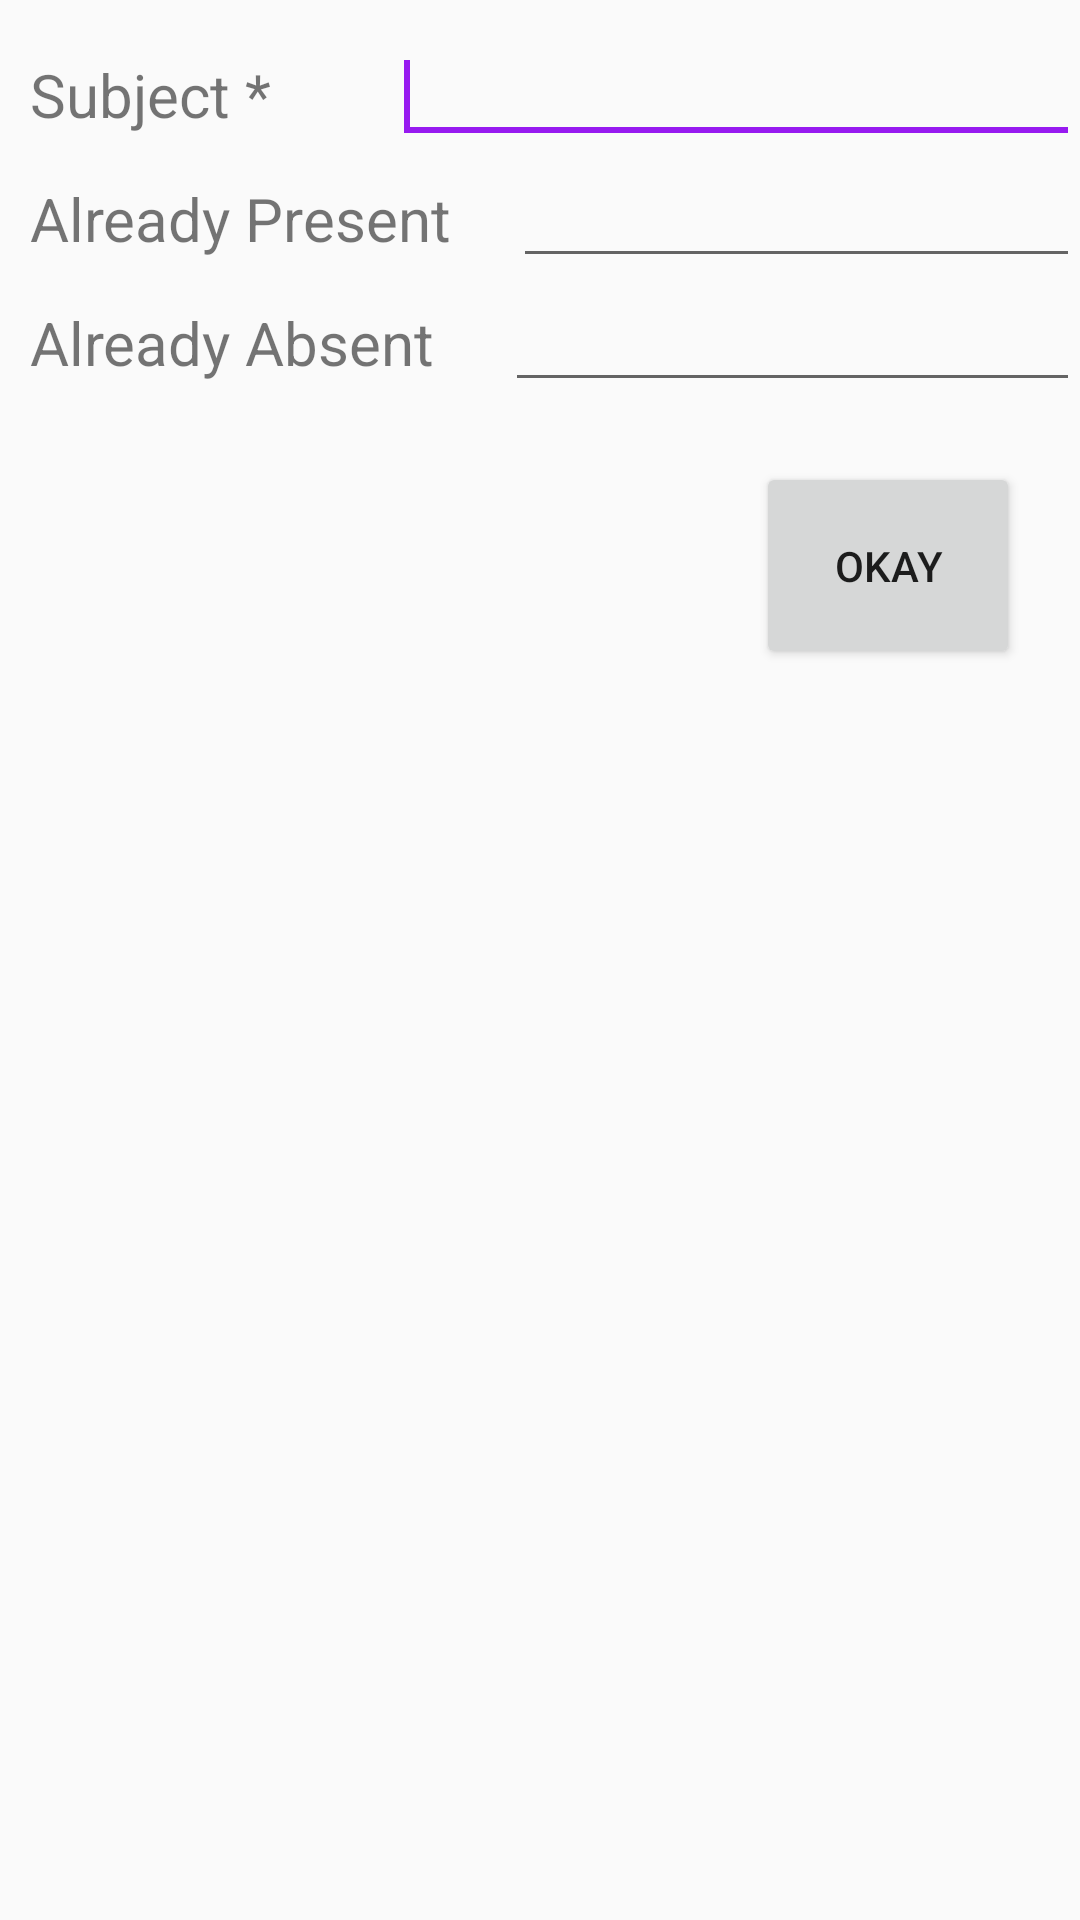

Produce the Android XML layout that renders to this screen, including the resource entries it uses.
<!-- AndroidManifest.xml: application theme AppTheme -->
<!-- res/layout/activity_add_subject.xml -->
<?xml version="1.0" encoding="utf-8"?>
<RelativeLayout xmlns:android="http://schemas.android.com/apk/res/android"
    android:layout_width="match_parent"
    android:layout_height="match_parent">

    <LinearLayout
        android:id="@+id/lin1"
        android:layout_width="match_parent"
        android:layout_height="wrap_content"
        android:weightSum="2">

        <TextView
            android:id="@+id/subject_label"
            android:layout_width="wrap_content"
            android:layout_height="wrap_content"
            android:layout_marginStart="10dp"
            android:layout_marginTop="10dp"
            android:layout_weight="1"
            android:text="Subject *"
            android:textSize="20sp" />

        <EditText
            android:id="@+id/subject_enter"
            android:layout_width="wrap_content"
            android:layout_height="wrap_content"
            android:layout_marginTop="10dp"
            android:layout_weight="1"
            android:ems="9"
            android:inputType="text">

            <requestFocus />
        </EditText>
    </LinearLayout>

    <LinearLayout
        android:id="@+id/lin2"
        android:layout_width="match_parent"
        android:layout_height="wrap_content"
        android:layout_below="@id/lin1"
        android:weightSum="2"
        android:orientation="horizontal">

        
            
            
            
            
            
            
            

        
            
            
            
            
            
            
    </LinearLayout>

    <LinearLayout
        android:id="@+id/lin3"
        android:layout_width="match_parent"
        android:layout_height="wrap_content"
        android:layout_below="@id/lin2"
        android:weightSum="2">

        <TextView
            android:id="@+id/class_present"
            android:layout_width="wrap_content"
            android:layout_height="wrap_content"
            android:layout_marginStart="10dp"
            android:layout_weight="1"
            android:text="Already Present"
            android:textSize="20sp" />

        <EditText
            android:id="@+id/class_present_enter"
            android:layout_width="wrap_content"
            android:layout_height="wrap_content"
            android:layout_margin="0dp"
            android:layout_weight="1"
            android:ems="8"
            android:inputType="number" />
    </LinearLayout>

    <LinearLayout
        android:id="@+id/lin4"
        android:layout_width="match_parent"
        android:layout_height="wrap_content"
        android:layout_below="@id/lin3"
        android:weightSum="2"
        android:orientation="horizontal">

        <TextView
            android:id="@+id/class_Absent"
            android:layout_width="wrap_content"
            android:layout_height="wrap_content"
            android:layout_marginStart="10dp"
            android:layout_weight="1"
            android:text="Already Absent"
            android:textSize="20sp" />

        <EditText
            android:id="@+id/class_absent_enter"
            android:layout_width="wrap_content"
            android:layout_height="wrap_content"
            android:layout_margin="0dp"
            android:layout_weight="1"
            android:ems="8"
            android:inputType="number" />
    </LinearLayout>

    <Button
        android:layout_width="wrap_content"
        android:layout_height="wrap_content"
        android:layout_below="@id/lin4"
        android:layout_alignParentRight="true"
        android:layout_margin="20dp"

        android:padding="25dp"
        android:text="Okay"
        android:id="@+id/ok"/>
        
        />

</RelativeLayout>
<!-- resources referenced by this layout -->
<resources>
  <style name="AppTheme" parent="Theme.AppCompat.Light.DarkActionBar">
          
          <item name="colorPrimary">@color/colorPrimary</item>
          <item name="colorPrimaryDark">@color/colorPrimaryDark</item>
          <item name="colorAccent">@color/colorAccent</item>
  
      </style>
  <color name="colorPrimary">#FCF4E7</color>
  <color name="colorPrimaryDark">#F36034</color>
  <color name="colorAccent">#971AF0</color>
</resources>
